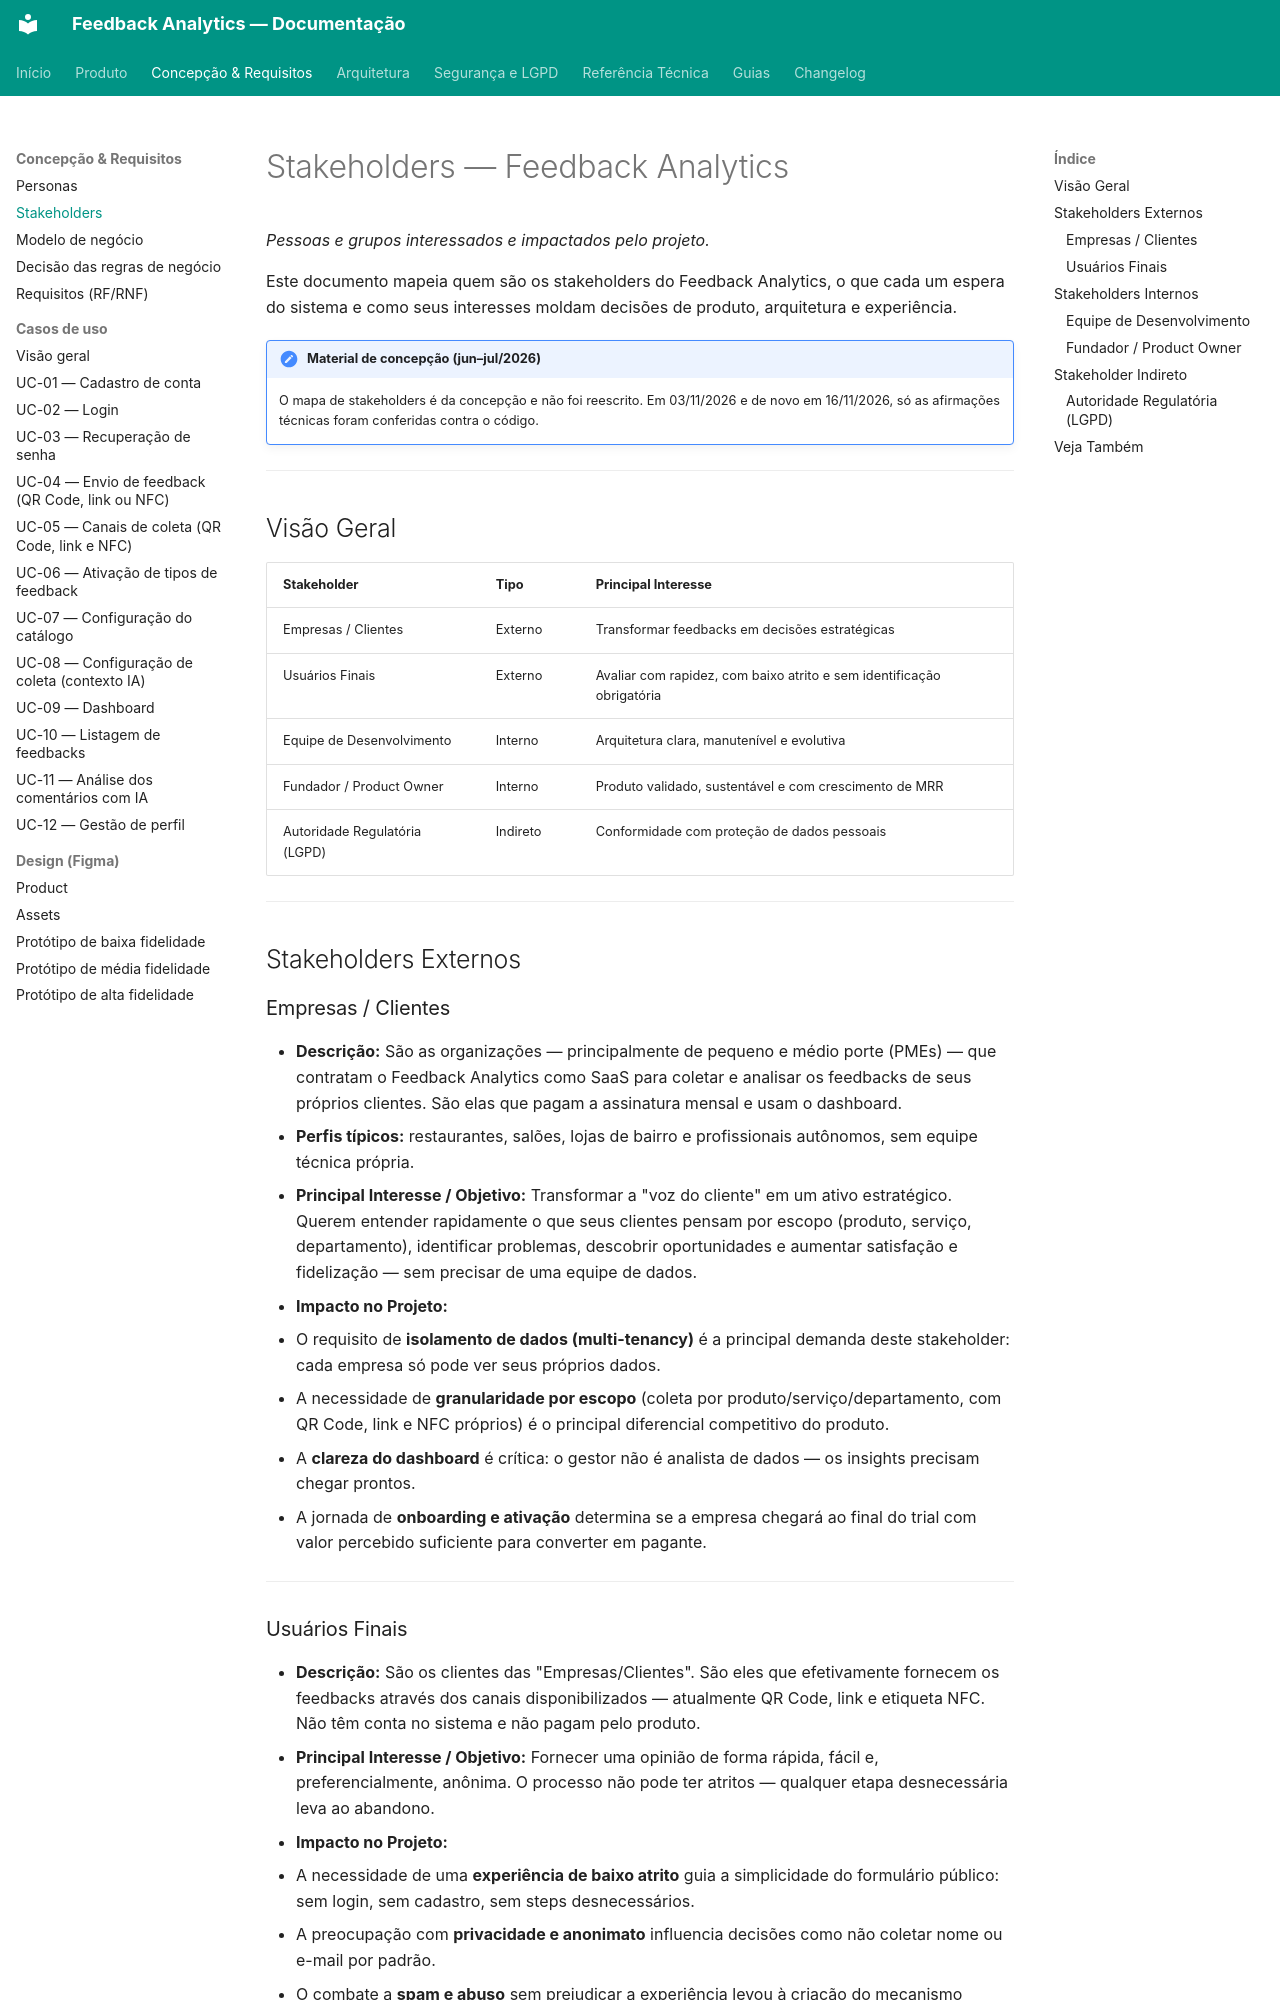

repository: TCC-Feedback-Analytics/feedback-analytics · page: concepcao/stakeholder/index.html · generator: mkdocs

# Stakeholders — Feedback Analytics

*Pessoas e grupos interessados e impactados pelo projeto.*

Este documento mapeia quem são os stakeholders do Feedback Analytics, o que cada um espera do sistema e como seus interesses moldam decisões de produto, arquitetura e experiência.

!!! note "Material de concepção (jun–jul/2026)"
    O mapa de stakeholders é da concepção e não foi reescrito. Em 03/11/2026 e de novo em 16/11/2026, só as afirmações técnicas foram conferidas contra o código.

---

## Visão Geral

| Stakeholder | Tipo | Principal Interesse |
|---|---|---|
| Empresas / Clientes | Externo | Transformar feedbacks em decisões estratégicas |
| Usuários Finais | Externo | Avaliar com rapidez, com baixo atrito e sem identificação obrigatória |
| Equipe de Desenvolvimento | Interno | Arquitetura clara, manutenível e evolutiva |
| Fundador / Product Owner | Interno | Produto validado, sustentável e com crescimento de MRR |
| Autoridade Regulatória (LGPD) | Indireto | Conformidade com proteção de dados pessoais |

---

## Stakeholders Externos

### Empresas / Clientes

- **Descrição:** São as organizações — principalmente de pequeno e médio porte (PMEs) — que contratam o Feedback Analytics como SaaS para coletar e analisar os feedbacks de seus próprios clientes. São elas que pagam a assinatura mensal e usam o dashboard.
- **Perfis típicos:** restaurantes, salões, lojas de bairro e profissionais autônomos, sem equipe técnica própria.
- **Principal Interesse / Objetivo:** Transformar a "voz do cliente" em um ativo estratégico. Querem entender rapidamente o que seus clientes pensam por escopo (produto, serviço, departamento), identificar problemas, descobrir oportunidades e aumentar satisfação e fidelização — sem precisar de uma equipe de dados.
- **Impacto no Projeto:**
  - O requisito de **isolamento de dados (multi-tenancy)** é a principal demanda deste stakeholder: cada empresa só pode ver seus próprios dados.
  - A necessidade de **granularidade por escopo** (coleta por produto/serviço/departamento, com QR Code, link e NFC próprios) é o principal diferencial competitivo do produto.
  - A **clareza do dashboard** é crítica: o gestor não é analista de dados — os insights precisam chegar prontos.
  - A jornada de **onboarding e ativação** determina se a empresa chegará ao final do trial com valor percebido suficiente para converter em pagante.

---
